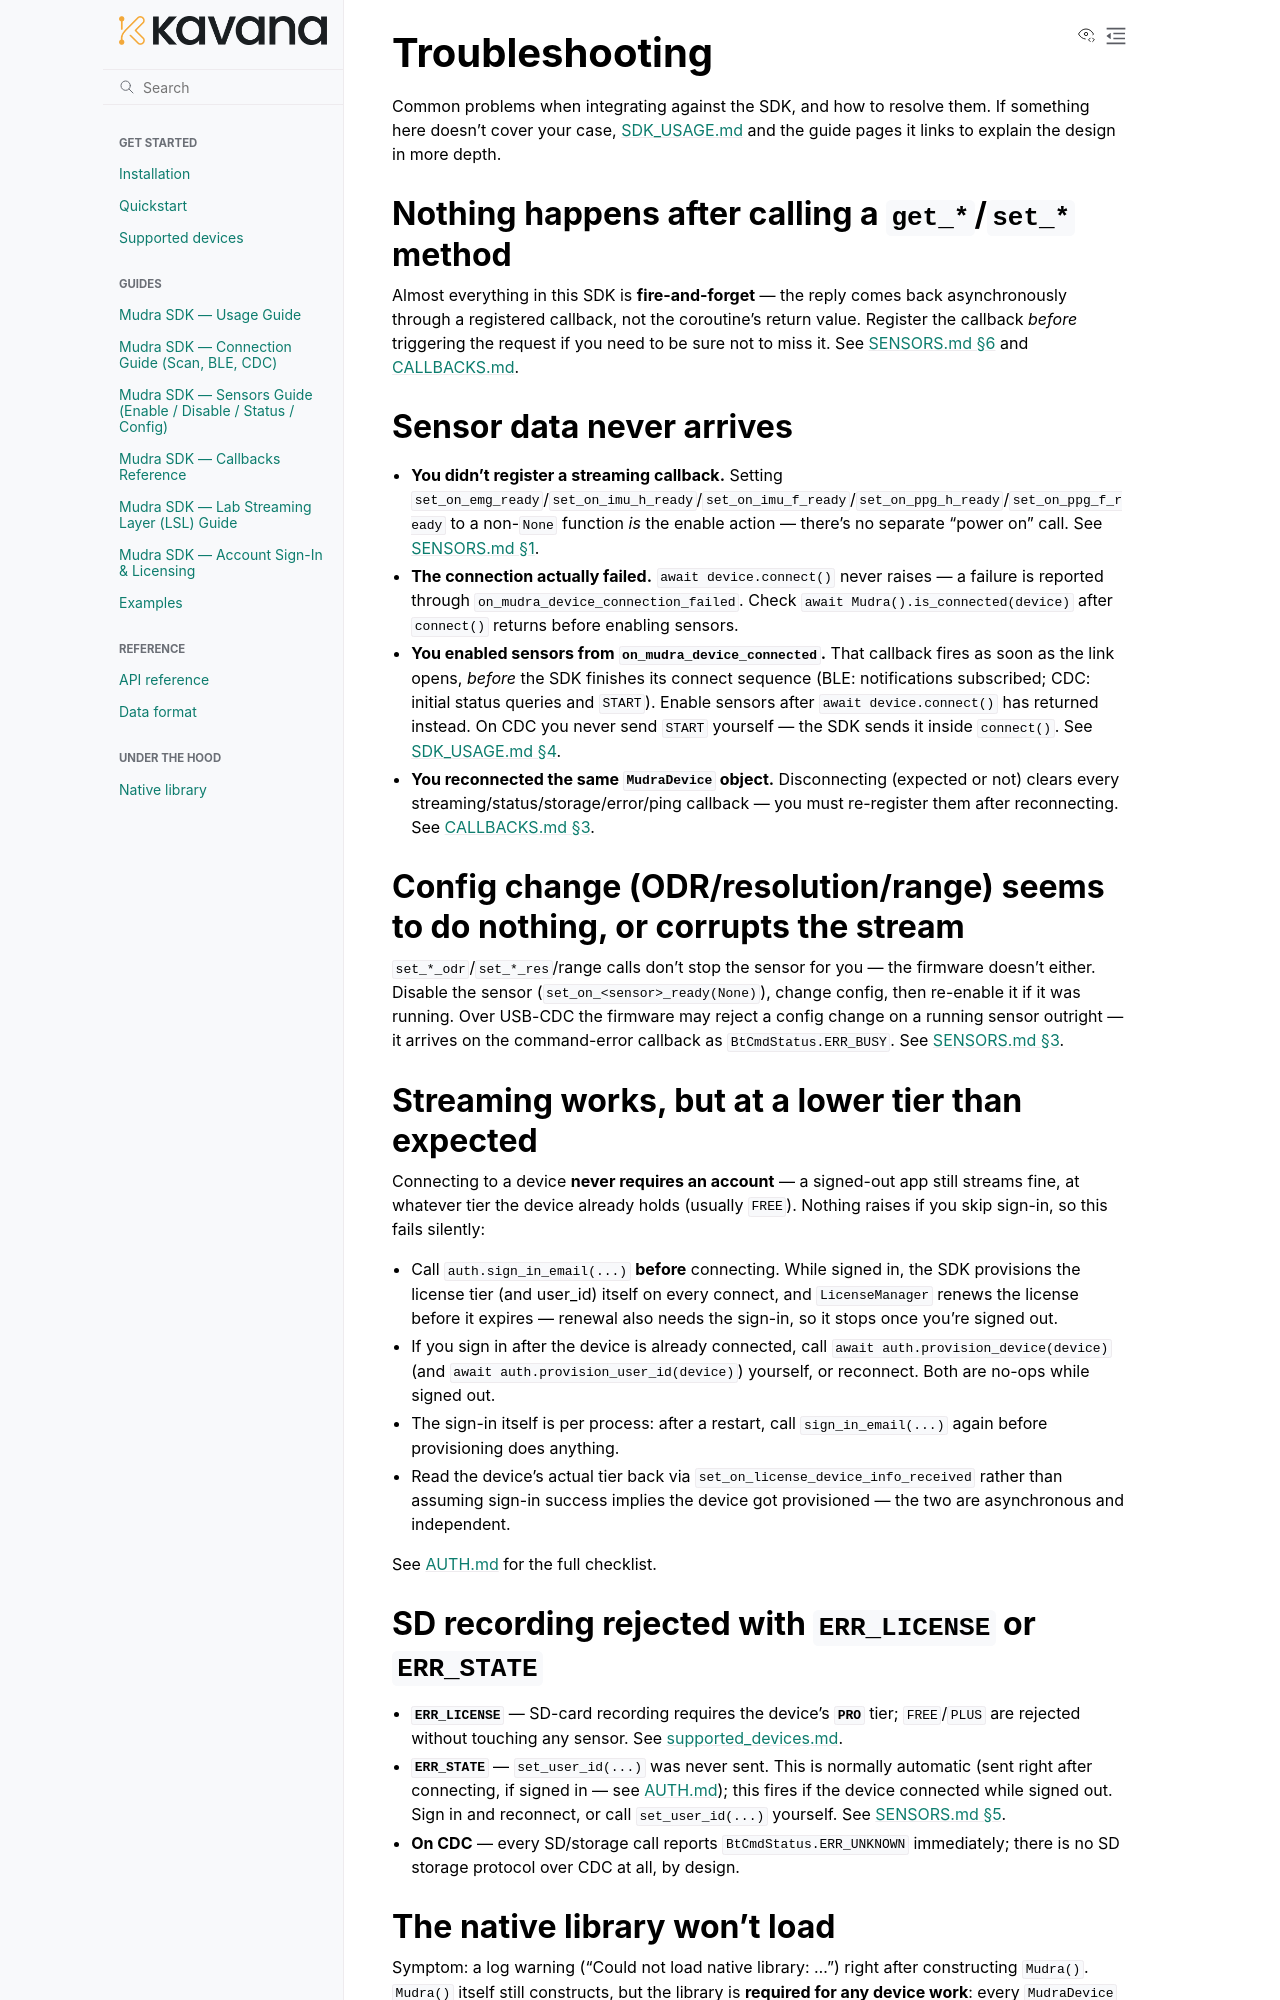

repository: kavana-tech/Indriya · page: troubleshooting.html · generator: sphinx

# Troubleshooting

Common problems when integrating against the SDK, and how to resolve them.
If something here doesn't cover your case, [SDK_USAGE.md](SDK_USAGE.md) and
the guide pages it links to explain the design in more depth.

## Nothing happens after calling a `get_*`/`set_*` method

Almost everything in this SDK is **fire-and-forget** — the reply comes back
asynchronously through a registered callback, not the coroutine's return
value. Register the callback *before* triggering the request if you need to
be sure not to miss it. See [SENSORS.md §6](SENSORS.md#6-sensor-pitfalls) and
[CALLBACKS.md](CALLBACKS.md).

## Sensor data never arrives

- **You didn't register a streaming callback.** Setting
  `set_on_emg_ready`/`set_on_imu_h_ready`/`set_on_imu_f_ready`/`set_on_ppg_h_ready`/`set_on_ppg_f_ready`
  to a non-`None` function *is* the enable action — there's no separate
  "power on" call. See [SENSORS.md §1](SENSORS.md#1-enable--disable-a-sensors-data-stream).
- **The connection actually failed.** `await device.connect()` never raises
  — a failure is reported through `on_mudra_device_connection_failed`. Check
  `await Mudra().is_connected(device)` after `connect()` returns before
  enabling sensors.
- **You enabled sensors from `on_mudra_device_connected`.** That callback
  fires as soon as the link opens, *before* the SDK finishes its connect
  sequence (BLE: notifications subscribed; CDC: initial status queries and
  `START`). Enable sensors after `await device.connect()` has returned
  instead. On CDC you never send `START` yourself — the SDK sends it inside
  `connect()`. See [SDK_USAGE.md §4](SDK_USAGE.md#4-minimal-end-to-end-example).
- **You reconnected the same `MudraDevice` object.** Disconnecting (expected
  or not) clears every streaming/status/storage/error/ping callback — you
  must re-register them after reconnecting. See
  [CALLBACKS.md §3](CALLBACKS.md#3-callbacks-dont-survive-a-disconnect).

## Config change (ODR/resolution/range) seems to do nothing, or corrupts the stream

`set_*_odr`/`set_*_res`/range calls don't stop the sensor for you — the
firmware doesn't either. Disable the sensor
(`set_on_<sensor>_ready(None)`), change config, then re-enable it if it was
running. Over USB-CDC the firmware may reject a config change on a running
sensor outright — it arrives on the command-error callback as
`BtCmdStatus.ERR_BUSY`. See [SENSORS.md §3](SENSORS.md#3-configure-a-sensor-odr-resolution-ranges-etc).

## Streaming works, but at a lower tier than expected

Connecting to a device **never requires an account** — a signed-out app
still streams fine, at whatever tier the device already holds (usually
`FREE`). Nothing raises if you skip sign-in, so this fails silently:

- Call `auth.sign_in_email(...)` **before** connecting. While signed in,
  the SDK provisions the license tier (and user_id) itself on every connect,
  and `LicenseManager` renews the license before it expires — renewal also
  needs the sign-in, so it stops once you're signed out.
- If you sign in after the device is already connected, call
  `await auth.provision_device(device)` (and `await auth.provision_user_id(device)`)
  yourself, or reconnect. Both are no-ops while signed out.
- The sign-in itself is per process: after a restart, call
  `sign_in_email(...)` again before provisioning does anything.
- Read the device's actual tier back via
  `set_on_license_device_info_received` rather than assuming sign-in success
  implies the device got provisioned — the two are asynchronous and
  independent.

See [AUTH.md](AUTH.md) for the full checklist.

## SD recording rejected with `ERR_LICENSE` or `ERR_STATE`

- **`ERR_LICENSE`** — SD-card recording requires the device's **`PRO`** tier;
  `FREE`/`PLUS` are rejected without touching any sensor. See
  [supported_devices.md](supported_devices.md#license-tiers).
- **`ERR_STATE`** — `set_user_id(...)` was never sent. This is normally
  automatic (sent right after connecting, if signed in — see
  [AUTH.md](AUTH.md#user_id-provisioning-sd-card-recording)); this fires if
  the device connected while signed out. Sign in and reconnect, or call
  `set_user_id(...)` yourself. See
  [SENSORS.md §5](SENSORS.md#5-sd-card-recording-ble-only).
- **On CDC** — every SD/storage call reports `BtCmdStatus.ERR_UNKNOWN`
  immediately; there is no SD storage protocol over CDC at all, by design.
